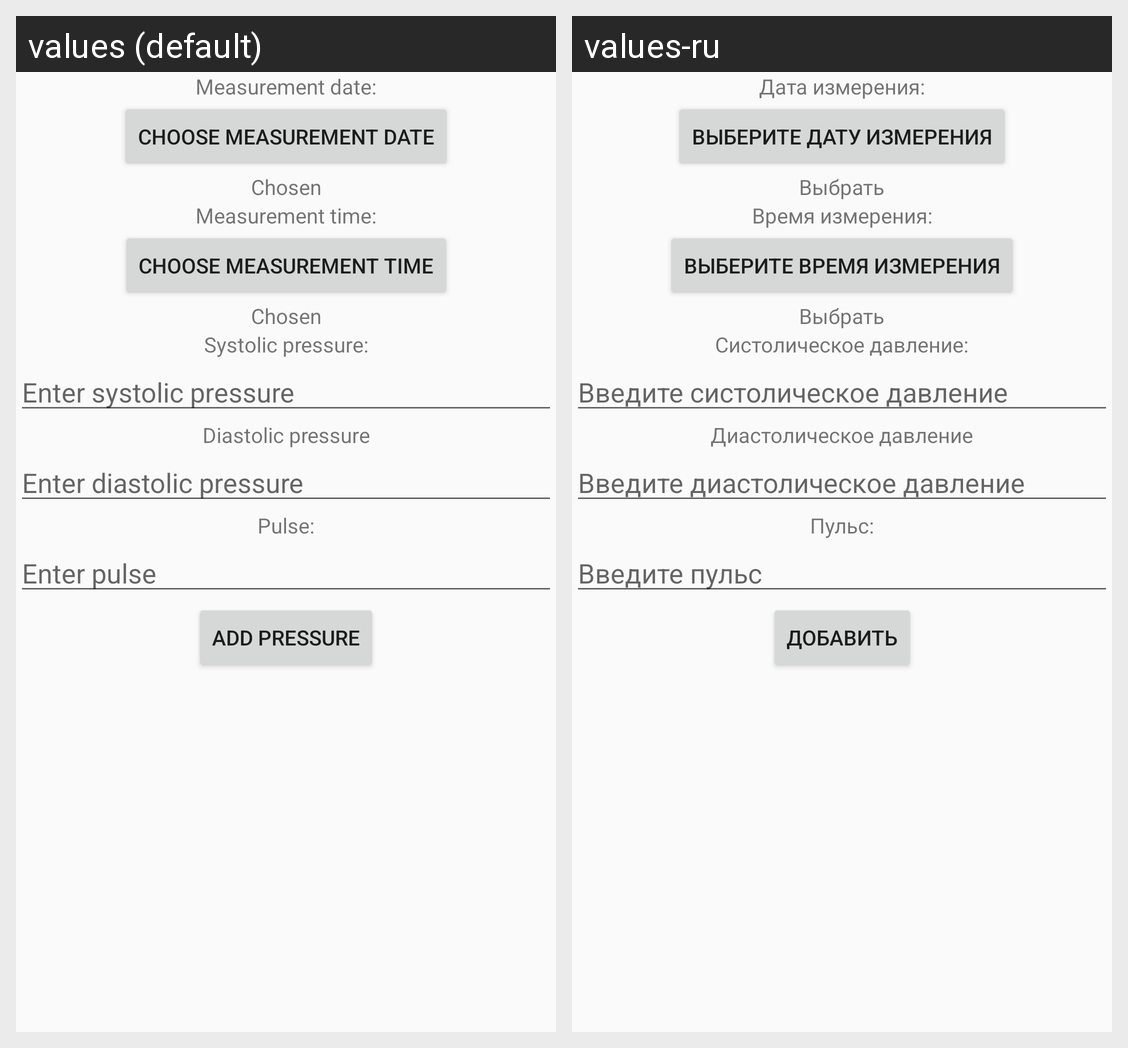

Locale-by-locale string values for the Android screen shown in this grid:
Android screen res/layout/fragment_new_pressure.xml rendered under 2 locales, left to right: values (default), values-ru. Device: Nexus 5 (rendered at 1080×1920; each locale shown at half size, 540×960, under a caption strip naming it); theme Theme.AppCompat.Light.NoActionBar.
Strings drawn on this screen, with the default value and each locale's value (text and hints the layout hard-codes, and strings that could not be matched under every locale, appear in the picture but are not listed):

measurement_date_textview_text
  values: Measurement date:
  values-ru: Дата измерения:

measurement_date_button_text
  values: Choose measurement date
  values-ru: Выберите дату измерения

chosen_measurement_date_textview_text
  values: Chosen
  values-ru: Выбрать

measurement_time_textview_text
  values: Measurement time:
  values-ru: Время измерения:

measurement_time_button_text
  values: Choose measurement time
  values-ru: Выберите время измерения

chosen_measurement_time_textview_text
  values: Chosen
  values-ru: Выбрать

systolic_pressure_textview_text
  values: Systolic pressure:
  values-ru: Систолическое давление:

systolic_pressure_edittext_hint
  values: Enter systolic pressure
  values-ru: Введите систолическое давление

diastolic_pressure_textview_text
  values: Diastolic pressure
  values-ru: Диастолическое давление

diastolic_pressure_edittext_hint
  values: Enter diastolic pressure
  values-ru: Введите диастолическое давление

pulse_textview_text
  values: Pulse:
  values-ru: Пульс:

pulse_edittext_hint
  values: Enter pulse
  values-ru: Введите пульс

add_pressure_button_name
  values: Add pressure
  values-ru: Добавить
